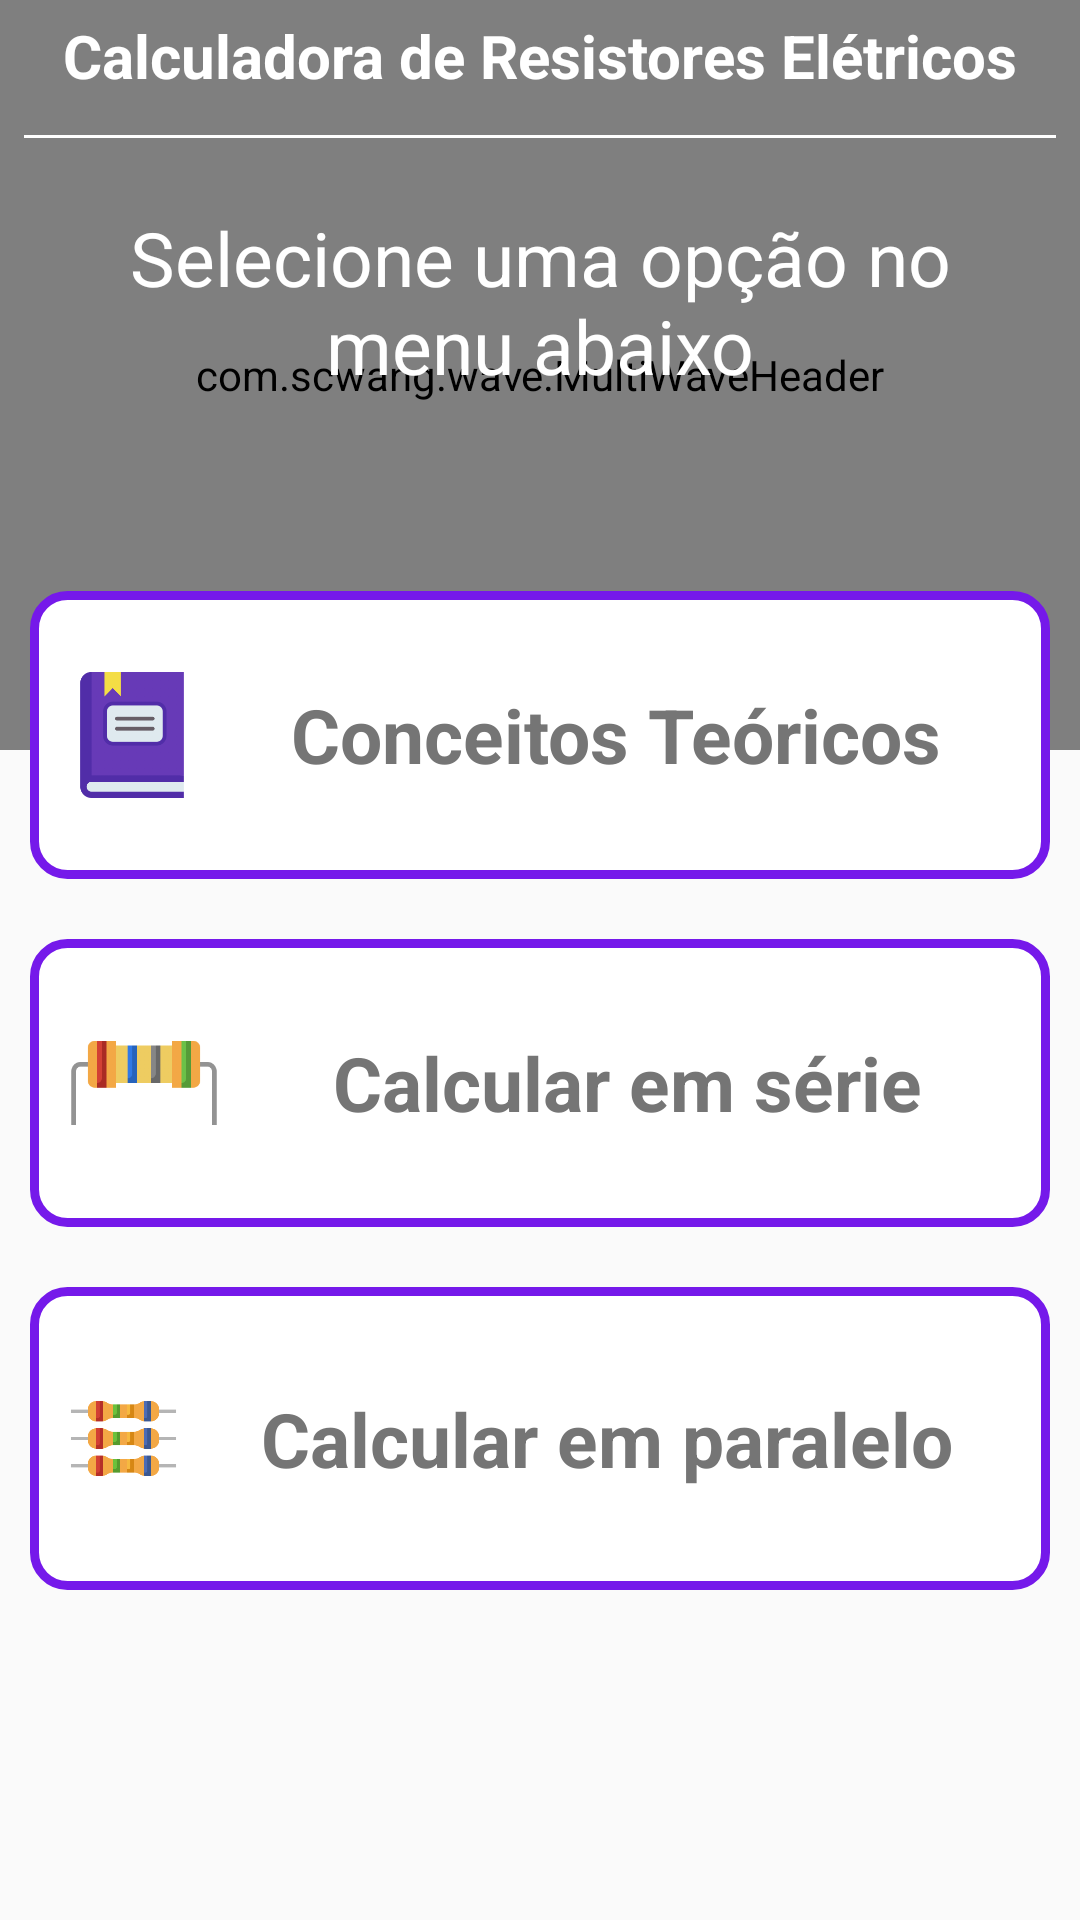

Write the Android layout XML for this screen, with the resource values it uses.
<!-- AndroidManifest.xml: application theme Theme.Design.Light.NoActionBar -->
<!-- res/layout/activity_main.xml -->
<?xml version="1.0" encoding="utf-8"?>
<RelativeLayout xmlns:android="http://schemas.android.com/apk/res/android"
    xmlns:app="http://schemas.android.com/apk/res-auto"
    xmlns:tools="http://schemas.android.com/tools"
    android:layout_width="match_parent"
    android:layout_height="match_parent"
    tools:context=".MainActivity">

    <com.scwang.wave.MultiWaveHeader
        android:id="@+id/waveHeader"
        android:layout_width="match_parent"
        android:layout_height="250dp"
        android:layout_alignParentTop="true"
        android:layout_centerHorizontal="true"
        app:mwhCloseColor="#7519EA"
        app:mwhStartColor="#A259FF"
        app:mwhWaveHeight="50dp" />

    <LinearLayout
        android:layout_width="match_parent"
        android:layout_height="wrap_content"
        android:layout_alignParentTop="true"
        android:orientation="vertical">

        <TextView
            android:layout_width="wrap_content"
            android:layout_height="wrap_content"
            android:layout_gravity="center"
            android:layout_margin="5dp"
            android:text="Calculadora de Resistores Elétricos"
            android:textColor="@color/white"
            android:textSize="20dp"
            android:textStyle="bold" />

        <View
            android:layout_width="match_parent"
            android:layout_height="1dip"
            android:layout_margin="8dp"
            android:background="#FFF" />

        <TextView
            android:layout_width="wrap_content"
            android:layout_height="wrap_content"
            android:layout_margin="15dp"
            android:text="Selecione uma opção no menu abaixo"
            android:textColor="@color/white"
            android:textAlignment="center"
            android:textSize="25dp"/>
    </LinearLayout>

    <LinearLayout
        android:layout_width="match_parent"
        android:layout_height="wrap_content"
        android:layout_alignParentBottom="true"
        android:layout_marginBottom="100dp"
        android:orientation="vertical">

        <LinearLayout
            android:id="@+id/layoutTelaConceitos"
            android:layout_width="match_parent"
            android:layout_height="wrap_content"
            android:layout_margin="10dp"
            android:background="@drawable/shape"
            android:orientation="horizontal">

            <ImageView
                android:layout_width="0dp"
                android:layout_height="70dp"
                android:layout_gravity="center"
                android:layout_marginLeft="8dp"
                android:layout_marginTop="8dp"
                android:layout_marginBottom="8dp"
                android:layout_weight=".4"
                android:src="@drawable/livro" />

            <TextView
                android:id="@+id/txtConceitoTeorico"
                android:layout_width="wrap_content"
                android:layout_height="wrap_content"
                android:layout_gravity="center"
                android:layout_weight=".6"
                android:text="Conceitos Teóricos"
                android:textAlignment="center"
                android:textColor="#757575"
                android:textSize="25dp"
                android:textStyle="bold" />
        </LinearLayout>

        <LinearLayout
            android:id="@+id/layoutTelaCalculoEmSerie"
            android:layout_width="match_parent"
            android:layout_height="wrap_content"
            android:layout_margin="10dp"
            android:background="@drawable/shape"
            android:orientation="horizontal">

            <ImageView
                android:layout_width="0dp"
                android:layout_height="70dp"
                android:layout_gravity="center"
                android:layout_marginLeft="8dp"
                android:layout_marginTop="8dp"
                android:layout_marginBottom="8dp"
                android:layout_weight=".4"
                android:src="@drawable/resistor" />

            <TextView
                android:id="@+id/txtCalculoEmSerie"
                android:layout_width="wrap_content"
                android:layout_height="wrap_content"
                android:layout_gravity="center"
                android:layout_weight=".6"
                android:text="Calcular em série"
                android:textAlignment="center"
                android:textColor="#757575"
                android:textSize="25dp"
                android:textStyle="bold" />
        </LinearLayout>

        <LinearLayout
            android:id="@+id/layoutTelaCalculoEmParalelo"
            android:layout_width="match_parent"
            android:layout_height="wrap_content"
            android:layout_margin="10dp"
            android:background="@drawable/shape"
            android:orientation="horizontal">

            <ImageView
                android:layout_width="0dp"
                android:layout_height="75dp"
                android:layout_gravity="center"
                android:layout_marginLeft="8dp"
                android:layout_marginTop="8dp"
                android:layout_marginBottom="8dp"
                android:layout_weight=".4"
                android:src="@drawable/resistor_paralelo" />

            <TextView
                android:id="@+id/txtCalculoEmParalelo"
                android:layout_width="wrap_content"
                android:layout_height="wrap_content"
                android:layout_gravity="center"
                android:layout_weight=".6"
                android:text="Calcular em paralelo"
                android:textAlignment="center"
                android:textColor="#757575"
                android:textSize="25dp"
                android:textStyle="bold" />
        </LinearLayout>
    </LinearLayout>
</RelativeLayout>
<!-- resources referenced by this layout -->
<resources>
  <color name="white">#FFFFFFFF</color>
  <!-- drawable livro: png bitmap (drawable, 6994 bytes) -->
  <!-- drawable resistor: png bitmap (drawable, 4342 bytes) -->
  <!-- drawable resistor_paralelo: png bitmap (drawable-v24, 11900 bytes) -->
  <!-- drawable shape (drawable) -->
  <?xml version="1.0" encoding="utf-8"?>
  <shape xmlns:android="http://schemas.android.com/apk/res/android"
      android:shape="rectangle">
  
      <solid android:color="#FFF"></solid>
  
      <stroke
          android:width="3dp"
          android:color="#7519EA"></stroke>
  
      <padding
          android:bottom="5dp"
          android:left="5dp"
          android:right="5dp"
          android:top="5dp"></padding>
  
      <corners android:radius="11dp"></corners>
  
  </shape>
</resources>
